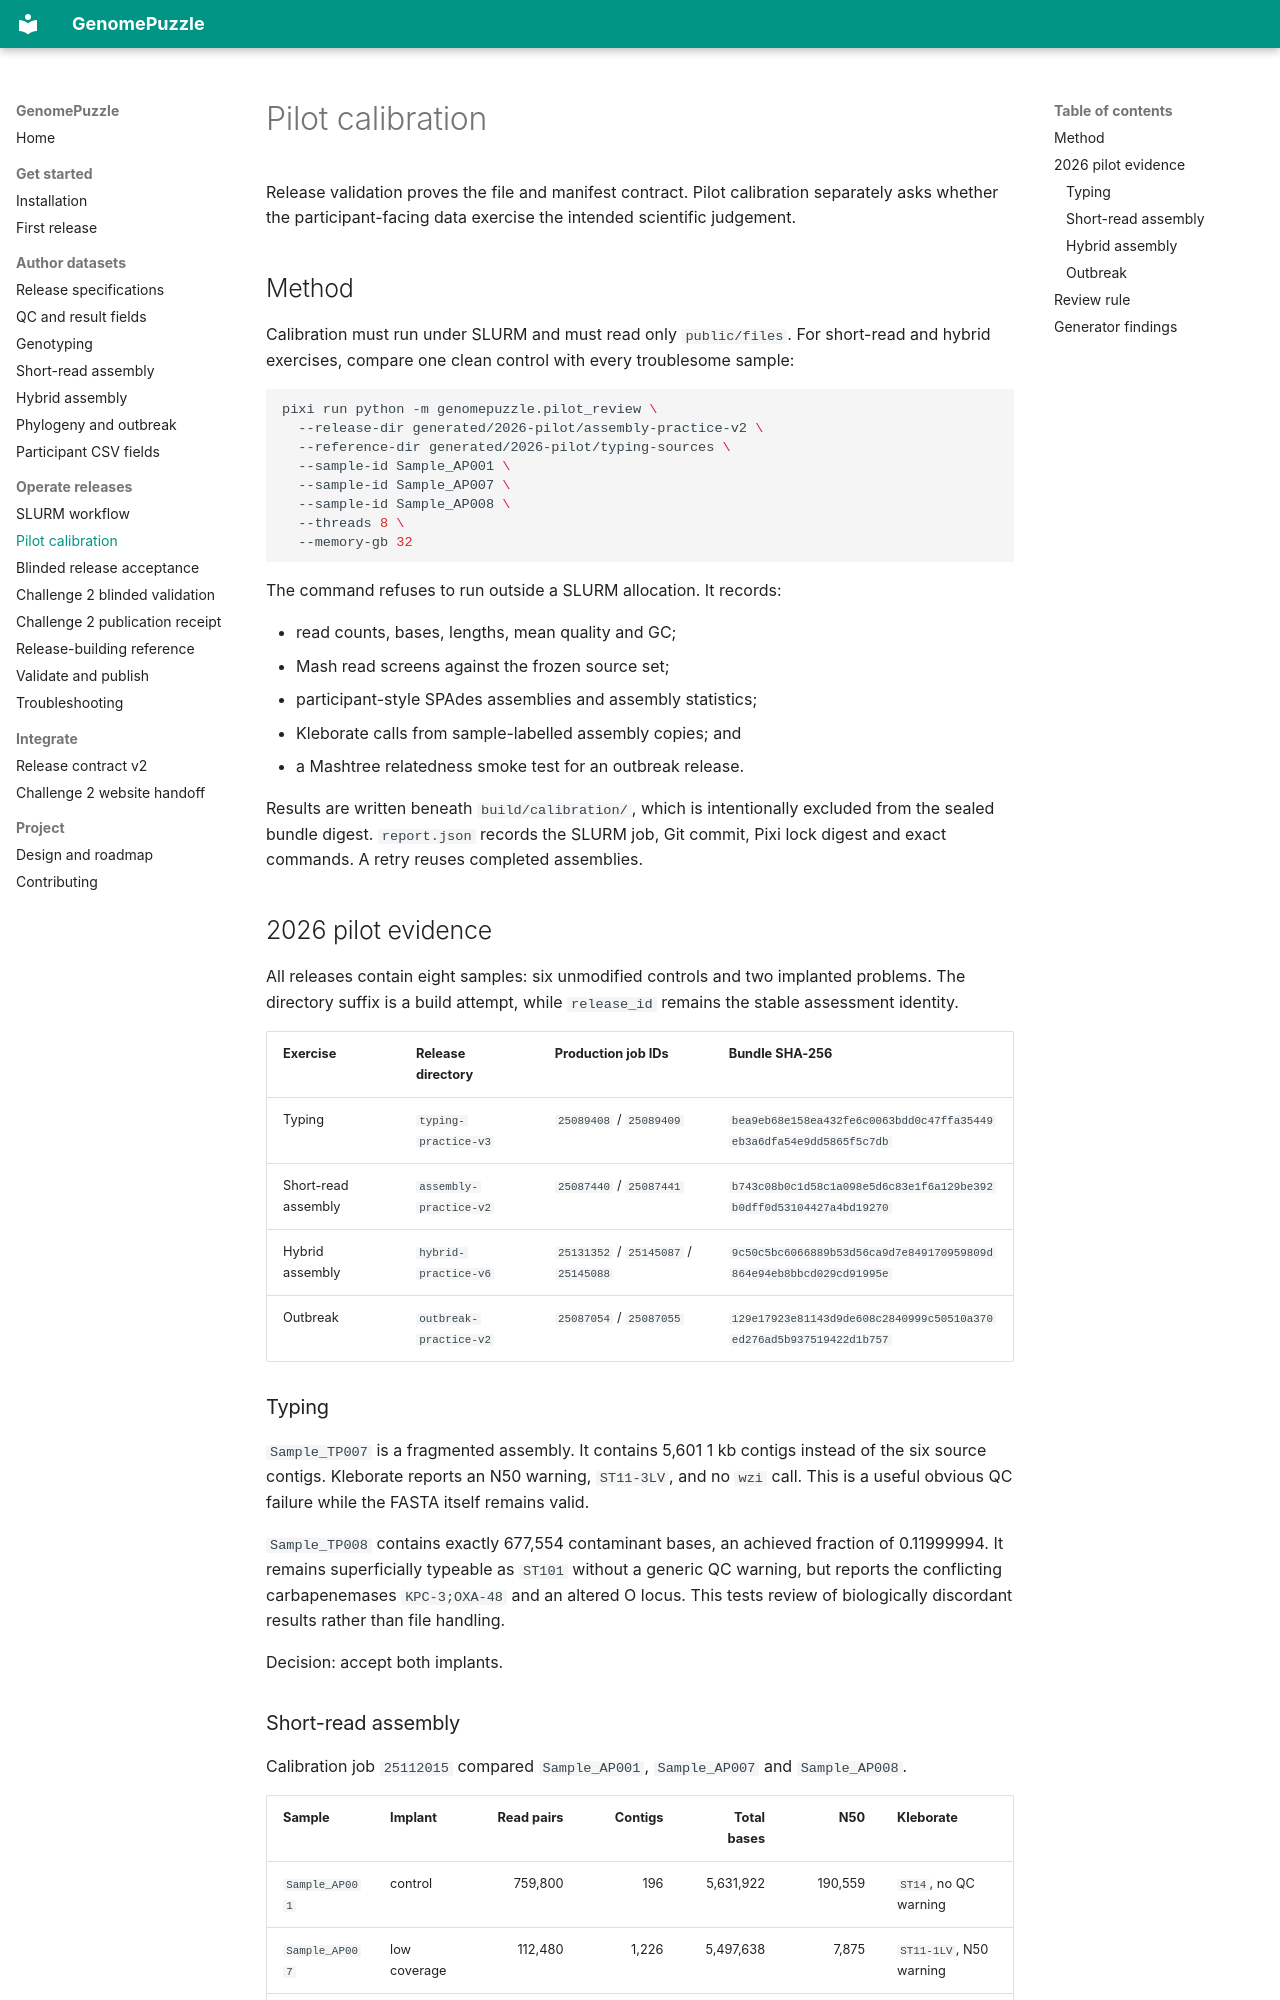

repository: happykhan/genomepuzzle · page: operations/pilot-calibration/index.html · generator: mkdocs

# Pilot calibration

Release validation proves the file and manifest contract. Pilot calibration
separately asks whether the participant-facing data exercise the intended
scientific judgement.

## Method

Calibration must run under SLURM and must read only `public/files`. For
short-read and hybrid exercises, compare one clean control with every
troublesome sample:

```bash
pixi run python -m genomepuzzle.pilot_review \
  --release-dir generated/2026-pilot/assembly-practice-v2 \
  --reference-dir generated/2026-pilot/typing-sources \
  --sample-id Sample_AP001 \
  --sample-id Sample_AP007 \
  --sample-id Sample_AP008 \
  --threads 8 \
  --memory-gb 32
```

The command refuses to run outside a SLURM allocation. It records:

- read counts, bases, lengths, mean quality and GC;
- Mash read screens against the frozen source set;
- participant-style SPAdes assemblies and assembly statistics;
- Kleborate calls from sample-labelled assembly copies; and
- a Mashtree relatedness smoke test for an outbreak release.

Results are written beneath `build/calibration/`, which is intentionally
excluded from the sealed bundle digest. `report.json` records the SLURM job,
Git commit, Pixi lock digest and exact commands. A retry reuses completed
assemblies.

## 2026 pilot evidence

All releases contain eight samples: six unmodified controls and two implanted
problems. The directory suffix is a build attempt, while `release_id` remains
the stable assessment identity.

| Exercise | Release directory | Production job IDs | Bundle SHA-256 |
| --- | --- | --- | --- |
| Typing | `typing-practice-v3` | `25089408` / `25089409` | `bea9eb68e158ea432fe6c0063bdd0c47ffa35449eb3a6dfa54e9dd5865f5c7db` |
| Short-read assembly | `assembly-practice-v2` | `25087440` / `25087441` | `b743c08b0c1d58c1a098e5d6c83e1f6a129be392b0dff0d53104427a4bd19270` |
| Hybrid assembly | `hybrid-practice-v6` | `25131352` / `25145087` / `25145088` | `9c50c5bc6066889b53d56ca9d7e849170959809d864e94eb8bbcd029cd91995e` |
| Outbreak | `outbreak-practice-v2` | `25087054` / `25087055` | `129e17923e81143d9de608c2840999c50510a370ed276ad5b937519422d1b757` |

### Typing

`Sample_TP007` is a fragmented assembly. It contains 5,601 1 kb contigs
instead of the six source contigs. Kleborate reports an N50 warning,
`ST11-3LV`, and no `wzi` call. This is a useful obvious QC failure while the
FASTA itself remains valid.

`Sample_TP008` contains exactly 677,554 contaminant bases, an achieved fraction
of 0.11999994. It remains superficially typeable as `ST101` without a generic
QC warning, but reports the conflicting carbapenemases `KPC-3;OXA-48` and an
altered O locus. This tests review of biologically discordant results rather
than file handling.

Decision: accept both implants.
